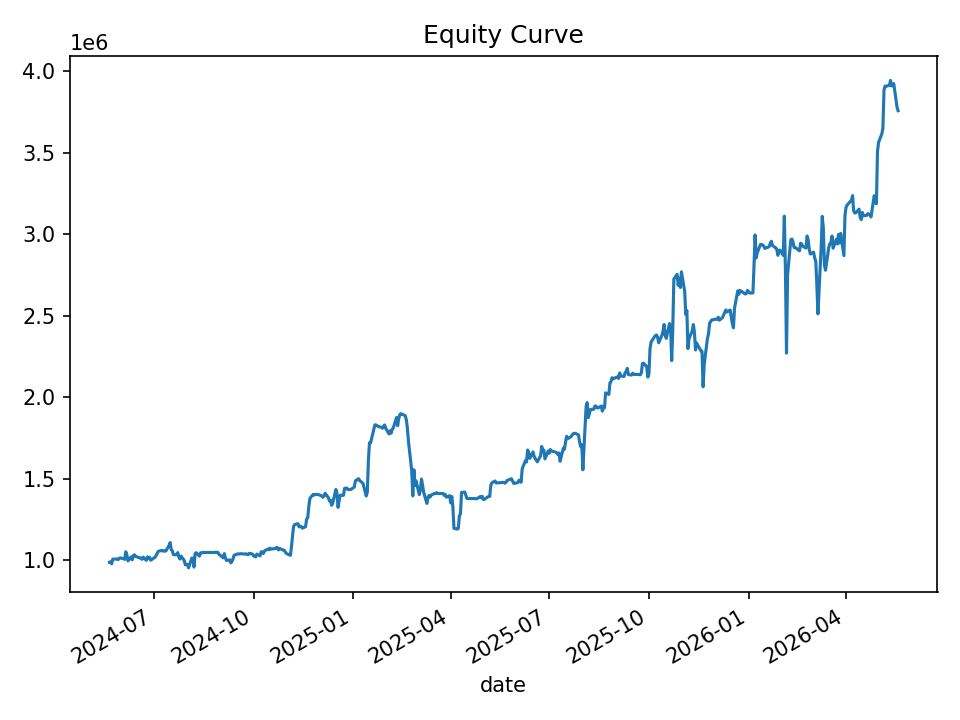

The table this chart was drawn from, first rows:
date, equity, cash_realized, open_positions, gross_exposure, exposure_pct
2024-05-21, 989354, 1000000, 2, 199149, 0.2013
2024-05-22, 992104, 1000000, 2, 199149, 0.2007
2024-05-23, 979446, 1000000, 6, 592451, 0.6049
2024-05-24, 1008475, 1000000, 9, 893223, 0.8857
2024-05-28, 1009013, 990153, 8, 795531, 0.7884
2024-05-29, 1005288, 990153, 9, 895948, 0.8912
2024-05-30, 1013281, 999805, 8, 806808, 0.7962
2024-05-31, 1015995, 1022899, 6, 607594, 0.598
2024-06-03, 1010908, 1022899, 7, 708795, 0.7011
2024-06-04, 1006746, 1011934, 11, 1111260, 1.104
2024-06-05, 1053483, 1019178, 17, 1743040, 1.655
2024-06-06, 1035139, 1022930, 16, 1645219, 1.589
2024-06-07, 997279, 1019641, 16, 1643330, 1.648
2024-06-10, 1022333, 1016381, 15, 1542128, 1.508
2024-06-11, 1004163, 1007704, 11, 1138479, 1.134
2024-06-12, 1029224, 1027868, 5, 509020, 0.4946
2024-06-13, 1035225, 1022550, 4, 406511, 0.3927
2024-06-14, 1025845, 1029672, 4, 409576, 0.3993
2024-06-17, 1017918, 1029672, 6, 613569, 0.6028
2024-06-18, 1017450, 1031665, 8, 818026, 0.804
2024-06-20, 1007423, 1023346, 10, 1014082, 1.007
2024-06-21, 1020881, 1018524, 13, 1318402, 1.291
2024-06-24, 1001055, 1008724, 12, 1214881, 1.214
2024-06-25, 1022307, 1009474, 15, 1523336, 1.49
2024-06-26, 1013449, 1009474, 16, 1624842, 1.603
2024-06-27, 1019251, 1001318, 15, 1528183, 1.499
2024-06-28, 1001463, 1019310, 13, 1321077, 1.319
2024-07-01, 1015036, 1012646, 15, 1522999, 1.5
2024-07-02, 1019986, 1001343, 10, 1011478, 0.9917
2024-07-03, 1029770, 997475, 10, 1013296, 0.984
2024-07-05, 1055974, 999950, 7, 717324, 0.6793
2024-07-08, 1061263, 1038683, 5, 521109, 0.491
2024-07-09, 1060076, 1046082, 6, 631400, 0.5956
2024-07-10, 1056581, 1057245, 7, 740077, 0.7004
2024-07-11, 1059942, 1057245, 10, 1056628, 0.9969
2024-07-12, 1058073, 1075383, 11, 1163594, 1.1
2024-07-15, 1092387, 1074903, 10, 1057416, 0.968
2024-07-16, 1109956, 1065715, 10, 1067574, 0.9618
2024-07-17, 1066000, 1057182, 8, 855573, 0.8026
2024-07-18, 1059432, 1096568, 8, 857845, 0.8097
2024-07-19, 1035351, 1067000, 6, 644739, 0.6227
2024-07-22, 1035690, 1067000, 7, 748718, 0.7229
2024-07-23, 1048273, 1048355, 5, 526604, 0.5024
2024-07-24, 1021627, 1048355, 5, 526604, 0.5155
2024-07-25, 1008856, 1032500, 6, 611882, 0.6065
2024-07-26, 1027445, 1024951, 7, 715540, 0.6964
2024-07-29, 999742, 1021772, 6, 611562, 0.6117
2024-07-30, 973387, 1021772, 7, 708989, 0.7284
2024-07-31, 976188, 1021772, 9, 904201, 0.9263
2024-08-01, 976148, 1015088, 6, 597840, 0.6124
2024-08-02, 955092, 981627, 6, 583217, 0.6106
2024-08-05, 1014999, 981627, 18, 1767866, 1.742
2024-08-06, 1012219, 971072, 32, 3172119, 3.134
2024-08-07, 959474, 970209, 33, 3266902, 3.405
2024-08-08, 1041440, 971363, 33, 3273212, 3.143
2024-08-09, 1047790, 914840, 31, 3080375, 2.94
2024-08-12, 1026890, 1008317, 19, 1895726, 1.846
2024-08-13, 1046929, 1047861, 4, 394045, 0.3764
2024-08-14, 1047417, 1047909, 1, 104050, 0.09934
2024-08-15, 1049168, 1049168, 0, 0.0, 0.0
... 440 more rows
